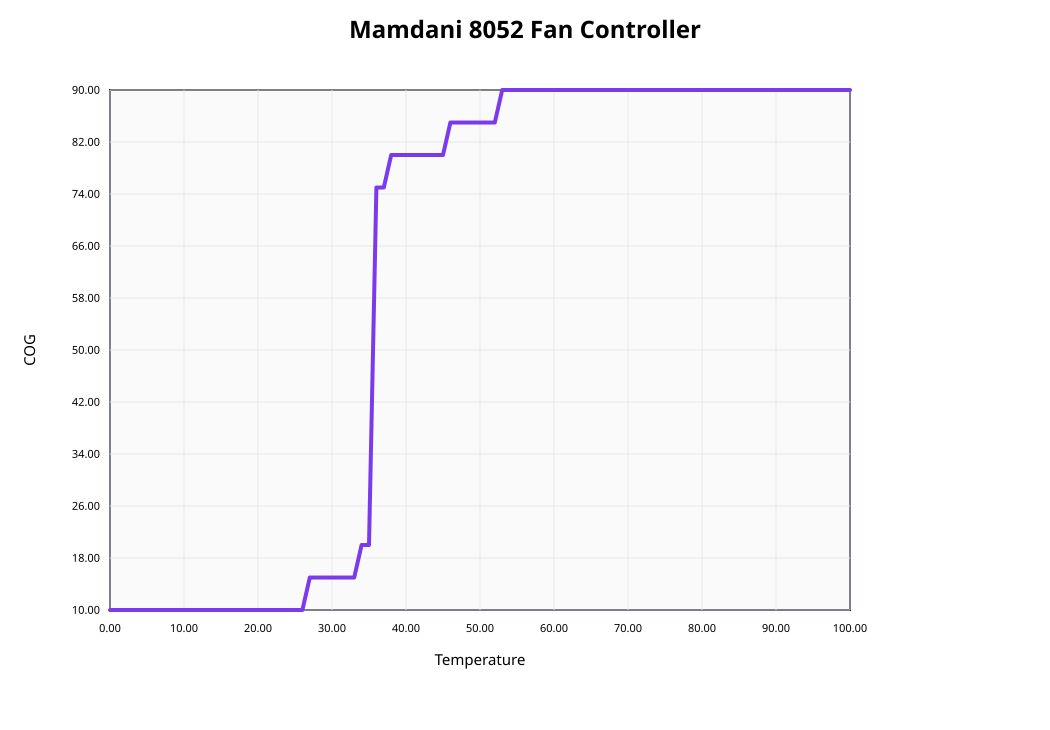

The data file committed next to this chart (first rows):
Temperature, COG
0, 10
1, 10
2, 10
3, 10
4, 10
5, 10
6, 10
7, 10
8, 10
9, 10
10, 10
11, 10
12, 10
13, 10
14, 10
15, 10
16, 10
17, 10
18, 10
19, 10
20, 10
21, 10
22, 10
23, 10
24, 10
25, 10
26, 10
27, 15
28, 15
29, 15
30, 15
31, 15
32, 15
33, 15
34, 20
35, 20
36, 75
37, 75
38, 80
39, 80
40, 80
41, 80
42, 80
43, 80
44, 80
45, 80
46, 85
47, 85
48, 85
49, 85
50, 85
51, 85
52, 85
53, 90
54, 90
55, 90
56, 90
57, 90
58, 90
59, 90
... 41 more rows
